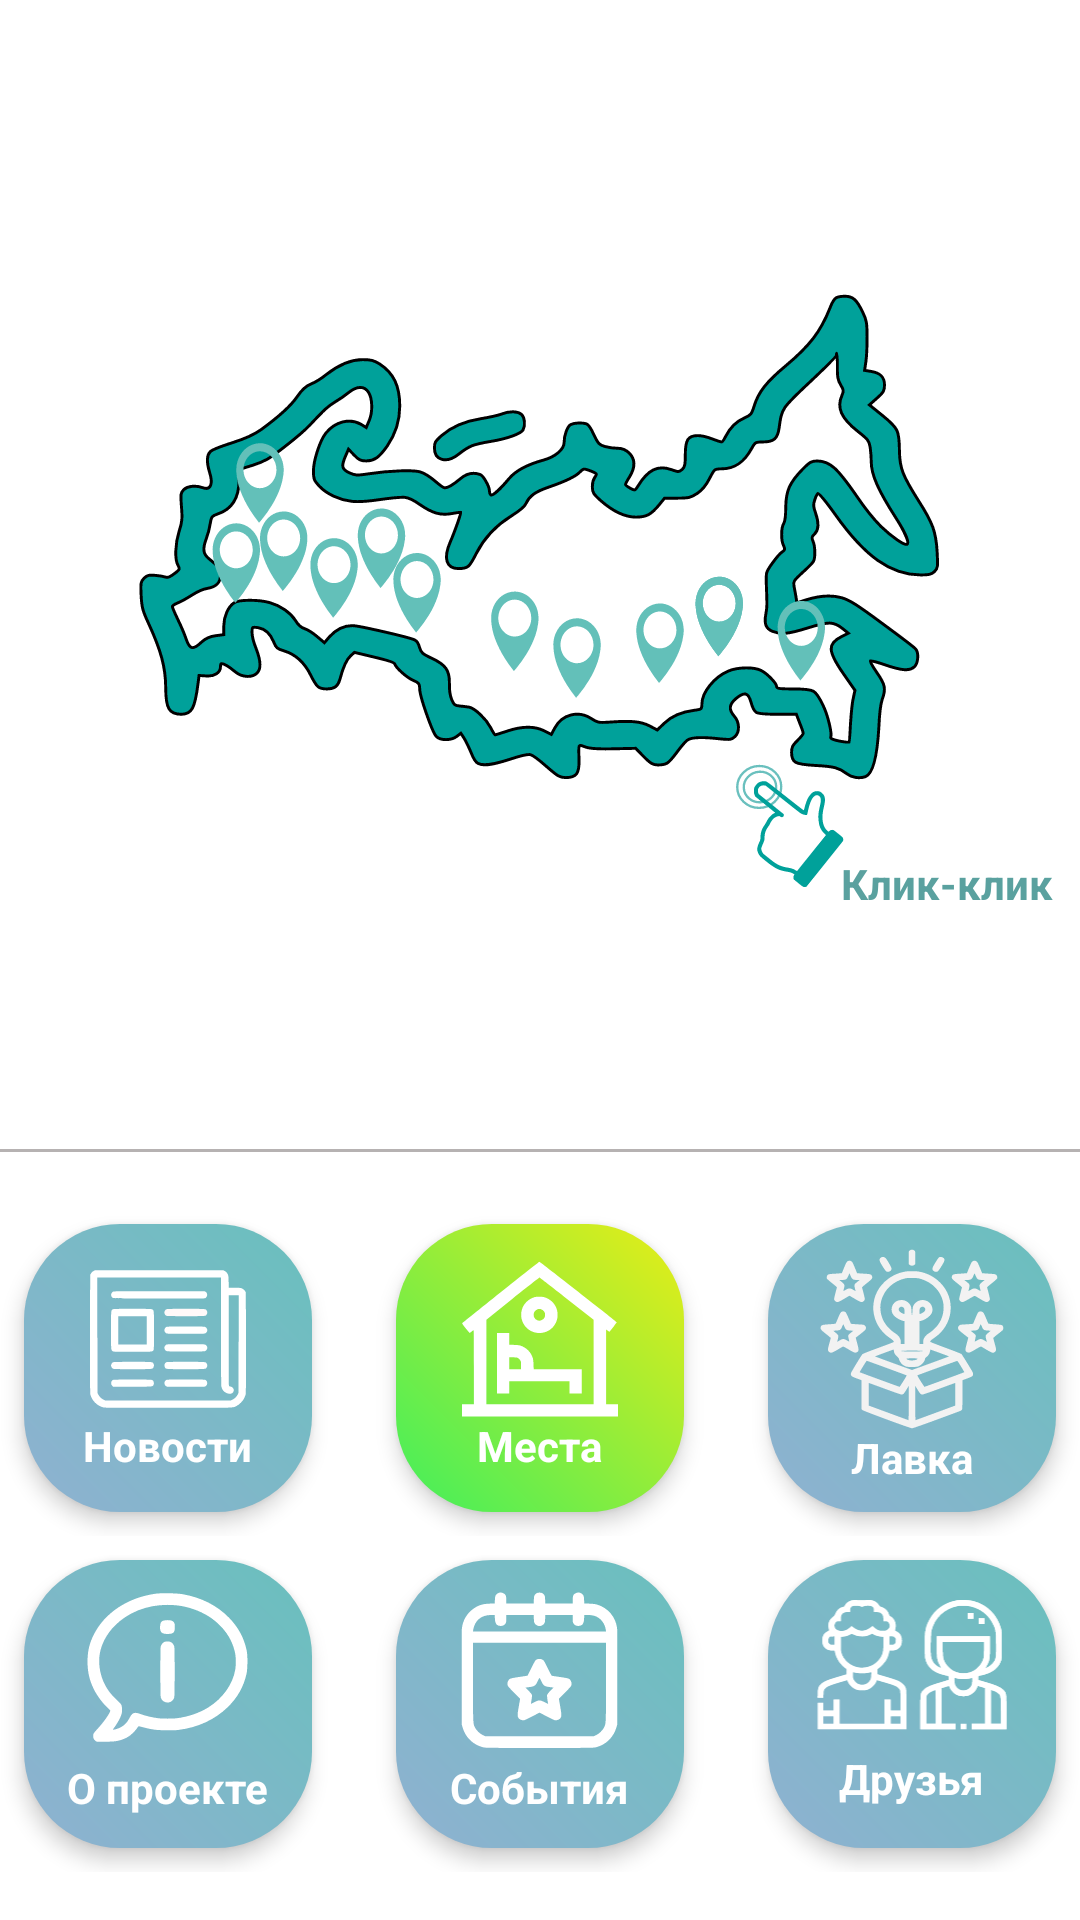

The Android layout XML behind this screen, and the referenced resources:
<!-- AndroidManifest.xml: application theme Theme.Hackapp -->
<!-- res/layout/fragment_home.xml -->
<?xml version="1.0" encoding="utf-8"?>
<androidx.constraintlayout.widget.ConstraintLayout
    xmlns:android="http://schemas.android.com/apk/res/android"
    xmlns:app="http://schemas.android.com/apk/res-auto"
    xmlns:tools="http://schemas.android.com/tools"
    android:layout_width="match_parent"
    android:layout_height="match_parent"
    android:orientation="vertical"
    android:animateLayoutChanges="true">
    
    <ImageView
        android:id="@+id/russia_iv"
        android:layout_width="300dp"
        android:layout_height="270dp"
        android:src="@drawable/ic_russia"
        app:layout_constraintVertical_bias="0.3"
        app:layout_constraintTop_toTopOf="parent"
        app:layout_constraintBottom_toTopOf="@id/view_home"
        app:layout_constraintStart_toStartOf="parent"
        app:layout_constraintEnd_toEndOf="parent"/>

    <ImageView
        android:id="@+id/hand_iv"
        android:layout_width="60dp"
        android:layout_height="60dp"
        android:src="@drawable/ic_hand"
        android:layout_marginEnd="40dp"
        app:layout_constraintBottom_toBottomOf="@id/russia_iv"
        app:layout_constraintEnd_toEndOf="@id/russia_iv"/>

    <TextView
        android:layout_width="wrap_content"
        android:layout_height="wrap_content"
        android:text="Клик-клик"
        style="@style/TB_14"
        android:textColor="#5AA19F"
        android:layout_marginStart="-10dp"
        app:layout_constraintBottom_toBottomOf="@id/hand_iv"
        app:layout_constraintStart_toEndOf="@id/hand_iv"/>

    <View
        android:id="@+id/view_home"
        android:layout_width="0dp"
        android:layout_height="1dp"
        android:background="@color/grey"
        android:layout_marginBottom="16dp"
        app:layout_constraintStart_toStartOf="parent"
        app:layout_constraintEnd_toEndOf="parent"
        app:layout_constraintBottom_toTopOf="@id/buttons_container"/>

    <LinearLayout
        android:id="@+id/buttons_container"
        android:layout_width="match_parent"
        android:layout_height="wrap_content"
        android:orientation="vertical"
        android:weightSum="1"
        app:layout_constraintBottom_toBottomOf="parent"
        android:layout_marginBottom="16dp">

        <LinearLayout
            android:layout_width="match_parent"
            android:layout_height="wrap_content"
            android:orientation="horizontal"
            android:gravity="center_horizontal">

            <LinearLayout
                android:id="@+id/news_ll"
                android:layout_width="96dp"
                android:layout_height="96dp"
                android:layout_margin="8dp"
                android:gravity="center"
                android:orientation="vertical"
                android:elevation="4dp"
                android:background="@drawable/shape_home_btn_gr_primary">

                <ImageView
                    android:layout_width="52dp"
                    android:layout_height="52dp"
                    android:src="@drawable/ic_news"/>

                <TextView
                    android:layout_width="wrap_content"
                    android:layout_height="wrap_content"
                    style="@style/TB_14"
                    android:textColor="@color/white"
                    android:text="@string/news"/>

            </LinearLayout>

            <Space
                android:layout_width="12dp"
                android:layout_height="wrap_content"/>

            <LinearLayout
                android:id="@+id/places_ll"
                android:layout_width="96dp"
                android:layout_height="96dp"
                android:layout_margin="8dp"
                android:gravity="center"
                android:orientation="vertical"
                android:elevation="4dp"
                android:background="@drawable/shape_home_btn_gr_green">

                <ImageView
                    android:layout_width="52dp"
                    android:layout_height="52dp"
                    android:src="@drawable/ic_places"/>

                <TextView
                    android:layout_width="wrap_content"
                    android:layout_height="wrap_content"
                    style="@style/TB_14"
                    android:textColor="@color/white"
                    android:text="@string/places"/>

            </LinearLayout>

            <Space
                android:layout_width="12dp"
                android:layout_height="wrap_content"/>

            <LinearLayout
                android:id="@+id/shop_ll"
                android:layout_width="96dp"
                android:layout_height="96dp"
                android:layout_margin="8dp"
                android:gravity="center"
                android:orientation="vertical"
                android:elevation="4dp"
                android:background="@drawable/shape_home_btn_gr_primary">

                <ImageView
                    android:layout_width="70dp"
                    android:layout_height="60dp"
                    android:src="@drawable/ic_shop"/>

                <TextView
                    android:layout_width="wrap_content"
                    android:layout_height="wrap_content"
                    style="@style/TB_14"
                    android:textColor="@color/white"
                    android:text="@string/shop"/>

            </LinearLayout>

        </LinearLayout>

        <LinearLayout
            android:layout_width="match_parent"
            android:layout_height="wrap_content"
            android:orientation="horizontal"
            android:gravity="center_horizontal">

            <LinearLayout
                android:id="@+id/about_ll"
                android:layout_width="96dp"
                android:layout_height="96dp"
                android:layout_margin="8dp"
                android:gravity="center"
                android:orientation="vertical"
                android:elevation="4dp"
                android:background="@drawable/shape_home_btn_gr_primary">

                <ImageView
                    android:layout_width="wrap_content"
                    android:layout_height="wrap_content"
                    android:src="@drawable/ic_about"/>

                <TextView
                    android:layout_width="wrap_content"
                    android:layout_height="wrap_content"
                    style="@style/TB_14"
                    android:textColor="@color/white"
                    android:text="@string/about_project"/>

            </LinearLayout>

            <Space
                android:layout_width="12dp"
                android:layout_height="wrap_content"/>

            <LinearLayout
                android:id="@+id/events_ll"
                android:layout_width="96dp"
                android:layout_height="96dp"
                android:layout_margin="8dp"
                android:gravity="center"
                android:orientation="vertical"
                android:elevation="4dp"
                android:background="@drawable/shape_home_btn_gr_primary">

                <ImageView
                    android:layout_width="wrap_content"
                    android:layout_height="wrap_content"
                    android:src="@drawable/ic_events"/>

                <TextView
                    android:layout_width="wrap_content"
                    android:layout_height="wrap_content"
                    style="@style/TB_14"
                    android:textColor="@color/white"
                    android:text="@string/events"/>

            </LinearLayout>

            <Space
                android:layout_width="12dp"
                android:layout_height="wrap_content"/>

            <LinearLayout
                android:id="@+id/friends_ll"
                android:layout_width="96dp"
                android:layout_height="96dp"
                android:layout_margin="8dp"
                android:elevation="4dp"
                android:gravity="center"
                android:orientation="vertical"
                android:background="@drawable/shape_home_btn_gr_primary">

                <ImageView
                    android:layout_width="70dp"
                    android:layout_height="50dp"
                    android:src="@drawable/ic_friends"/>

                <TextView
                    android:layout_width="wrap_content"
                    android:layout_height="wrap_content"
                    style="@style/TB_14"
                    android:textColor="@color/white"
                    android:text="@string/friends"/>

            </LinearLayout>

        </LinearLayout>


    </LinearLayout>

</androidx.constraintlayout.widget.ConstraintLayout>
<!-- resources referenced by this layout -->
<resources>
  <color name="grey">#B6B2B2</color>
  <color name="white">#FFFFFFFF</color>
  <!-- drawable ic_about: vector/xml drawable (drawable, 2605 chars, omitted) -->
  <!-- drawable ic_events: vector/xml drawable (drawable, 3583 chars, omitted) -->
  <!-- drawable ic_friends: vector/xml drawable (drawable, 40806 chars, omitted) -->
  <!-- drawable ic_hand: vector/xml drawable (drawable, 3742 chars, omitted) -->
  <!-- drawable ic_news: vector/xml drawable (drawable, 4682 chars, omitted) -->
  <!-- drawable ic_places: vector/xml drawable (drawable, 2049 chars, omitted) -->
  <!-- drawable ic_russia: vector/xml drawable (drawable, 34453 chars, omitted) -->
  <!-- drawable ic_shop: vector/xml drawable (drawable, 11660 chars, omitted) -->
  <!-- drawable shape_home_btn_gr_green (drawable) -->
  <?xml version="1.0" encoding="utf-8"?>
  <shape xmlns:android="http://schemas.android.com/apk/res/android">
      <gradient
          android:startColor="#E9ED16"
          android:centerColor="#93ED3A"
          android:endColor="#41EE5D"
          android:angle="225"/>
      <corners android:radius="32dp"/>
  </shape>
  <!-- drawable shape_home_btn_gr_primary (drawable) -->
  <?xml version="1.0" encoding="utf-8"?>
  <shape xmlns:android="http://schemas.android.com/apk/res/android">
      <gradient
          android:startColor="#69C0BD"
          android:endColor="#8FB1D1"
          android:angle="225"/>
      <corners android:radius="32dp"/>
  </shape>
  <string name="about_project">О проекте</string>
  <string name="events">События</string>
  <string name="friends">Друзья</string>
  <string name="news">Новости</string>
  <string name="places">Места</string>
  <string name="shop">Лавка</string>
  <style name="TB_14" parent="TN_14">
          <item name="android:textStyle">bold</item>
      </style>
  <style name="Theme.Hackapp" parent="Theme.MaterialComponents.Light.NoActionBar">
          
          <item name="colorPrimary">@color/primary</item>
          <item name="colorPrimaryVariant">@color/primary</item>
          <item name="colorOnPrimary">@color/white</item>
          
          <item name="colorSecondary">@color/primary</item>
          <item name="colorSecondaryVariant">@color/primary</item>
          <item name="colorOnSecondary">@color/white</item>
          <item name="android:colorBackground">@color/white</item>
          <item name="colorOnBackground">@color/black</item>
  
          
          <item name="android:statusBarColor">@color/white</item>
          <item name="android:windowLightStatusBar">true</item>
          
      </style>
  <style name="TN_14">
          <item name="android:textSize">14sp</item>
      </style>
  <color name="primary">#6AC0BE</color>
  <color name="black">#FF000000</color>
</resources>
